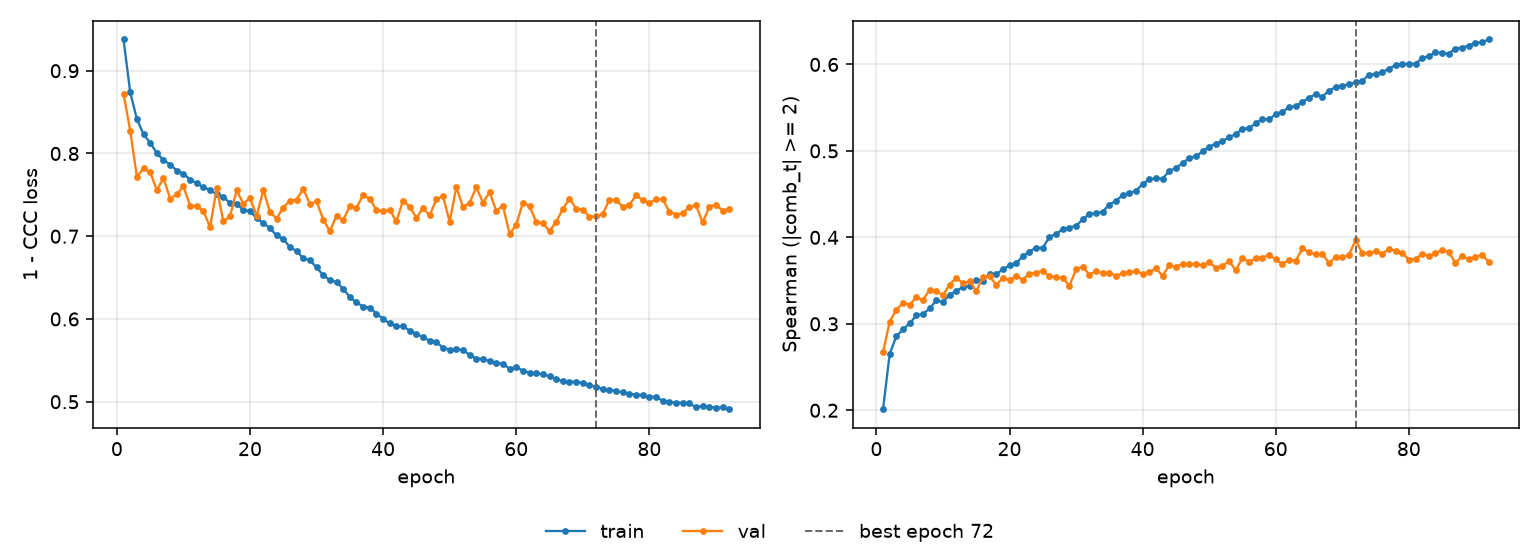

Data behind this chart, as committed beside it:
epoch, tr_loss, vl_loss, tr_sp, vl_sp, is_best
1, 0.9378, 0.872, 0.2012, 0.2671, False
2, 0.8741, 0.8277, 0.2653, 0.3025, False
3, 0.8417, 0.7722, 0.2855, 0.3162, False
4, 0.8232, 0.7819, 0.2935, 0.3242, False
5, 0.813, 0.7776, 0.3004, 0.3221, False
6, 0.8004, 0.7558, 0.3097, 0.3304, False
7, 0.792, 0.7703, 0.3113, 0.3277, False
8, 0.7865, 0.7455, 0.3177, 0.3392, False
9, 0.7794, 0.7507, 0.327, 0.3374, False
10, 0.7757, 0.7603, 0.3254, 0.3334, False
11, 0.7684, 0.7368, 0.3335, 0.3451, False
12, 0.7641, 0.7364, 0.3382, 0.3532, False
13, 0.7592, 0.7306, 0.3423, 0.3467, False
14, 0.7558, 0.7107, 0.3439, 0.3495, False
15, 0.7508, 0.7579, 0.3511, 0.3377, False
16, 0.7479, 0.7179, 0.3498, 0.3536, False
17, 0.7396, 0.7239, 0.3579, 0.3549, False
18, 0.7394, 0.7554, 0.3571, 0.345, False
19, 0.7314, 0.7393, 0.3631, 0.3526, False
20, 0.7305, 0.7463, 0.3675, 0.3506, False
21, 0.7215, 0.7247, 0.3699, 0.3554, False
22, 0.716, 0.756, 0.3783, 0.3511, False
23, 0.7096, 0.7294, 0.3836, 0.3582, False
24, 0.701, 0.7213, 0.388, 0.359, False
25, 0.697, 0.7347, 0.3879, 0.3615, False
26, 0.6865, 0.7431, 0.4004, 0.3549, False
27, 0.6825, 0.7442, 0.4039, 0.3536, False
28, 0.6731, 0.7574, 0.4095, 0.3535, False
29, 0.6711, 0.7387, 0.4112, 0.3439, False
30, 0.6622, 0.7424, 0.4134, 0.3629, False
31, 0.6529, 0.7201, 0.4206, 0.3661, False
32, 0.6471, 0.7061, 0.4272, 0.3568, False
33, 0.6445, 0.7248, 0.4277, 0.361, False
34, 0.6366, 0.7197, 0.4298, 0.3587, False
35, 0.6264, 0.7366, 0.4379, 0.359, False
36, 0.62, 0.7342, 0.4422, 0.3555, False
37, 0.6151, 0.75, 0.449, 0.3584, False
38, 0.6138, 0.7454, 0.4511, 0.3597, False
39, 0.6064, 0.7313, 0.454, 0.3611, False
40, 0.6001, 0.7305, 0.4616, 0.358, False
41, 0.5946, 0.7318, 0.4673, 0.3598, False
42, 0.591, 0.7179, 0.4682, 0.364, False
43, 0.5915, 0.7431, 0.4678, 0.3554, False
44, 0.5856, 0.7356, 0.4768, 0.3676, False
45, 0.5819, 0.7223, 0.4802, 0.3658, False
46, 0.578, 0.734, 0.4858, 0.3696, False
47, 0.5737, 0.7253, 0.4919, 0.3694, False
48, 0.5728, 0.7448, 0.4935, 0.3691, False
49, 0.5649, 0.7482, 0.4995, 0.3675, False
50, 0.563, 0.7176, 0.5048, 0.3714, False
51, 0.5636, 0.7596, 0.5084, 0.3646, False
52, 0.5624, 0.7352, 0.5115, 0.367, False
53, 0.5566, 0.7404, 0.5158, 0.3726, False
54, 0.5521, 0.7592, 0.5192, 0.3619, False
55, 0.5517, 0.7407, 0.5258, 0.3764, False
56, 0.5492, 0.7533, 0.5259, 0.3711, False
57, 0.5466, 0.7307, 0.5323, 0.3763, False
58, 0.5461, 0.7369, 0.5363, 0.3764, False
59, 0.5396, 0.7028, 0.5364, 0.3797, False
60, 0.542, 0.7138, 0.5426, 0.3745, False
... 32 more rows
